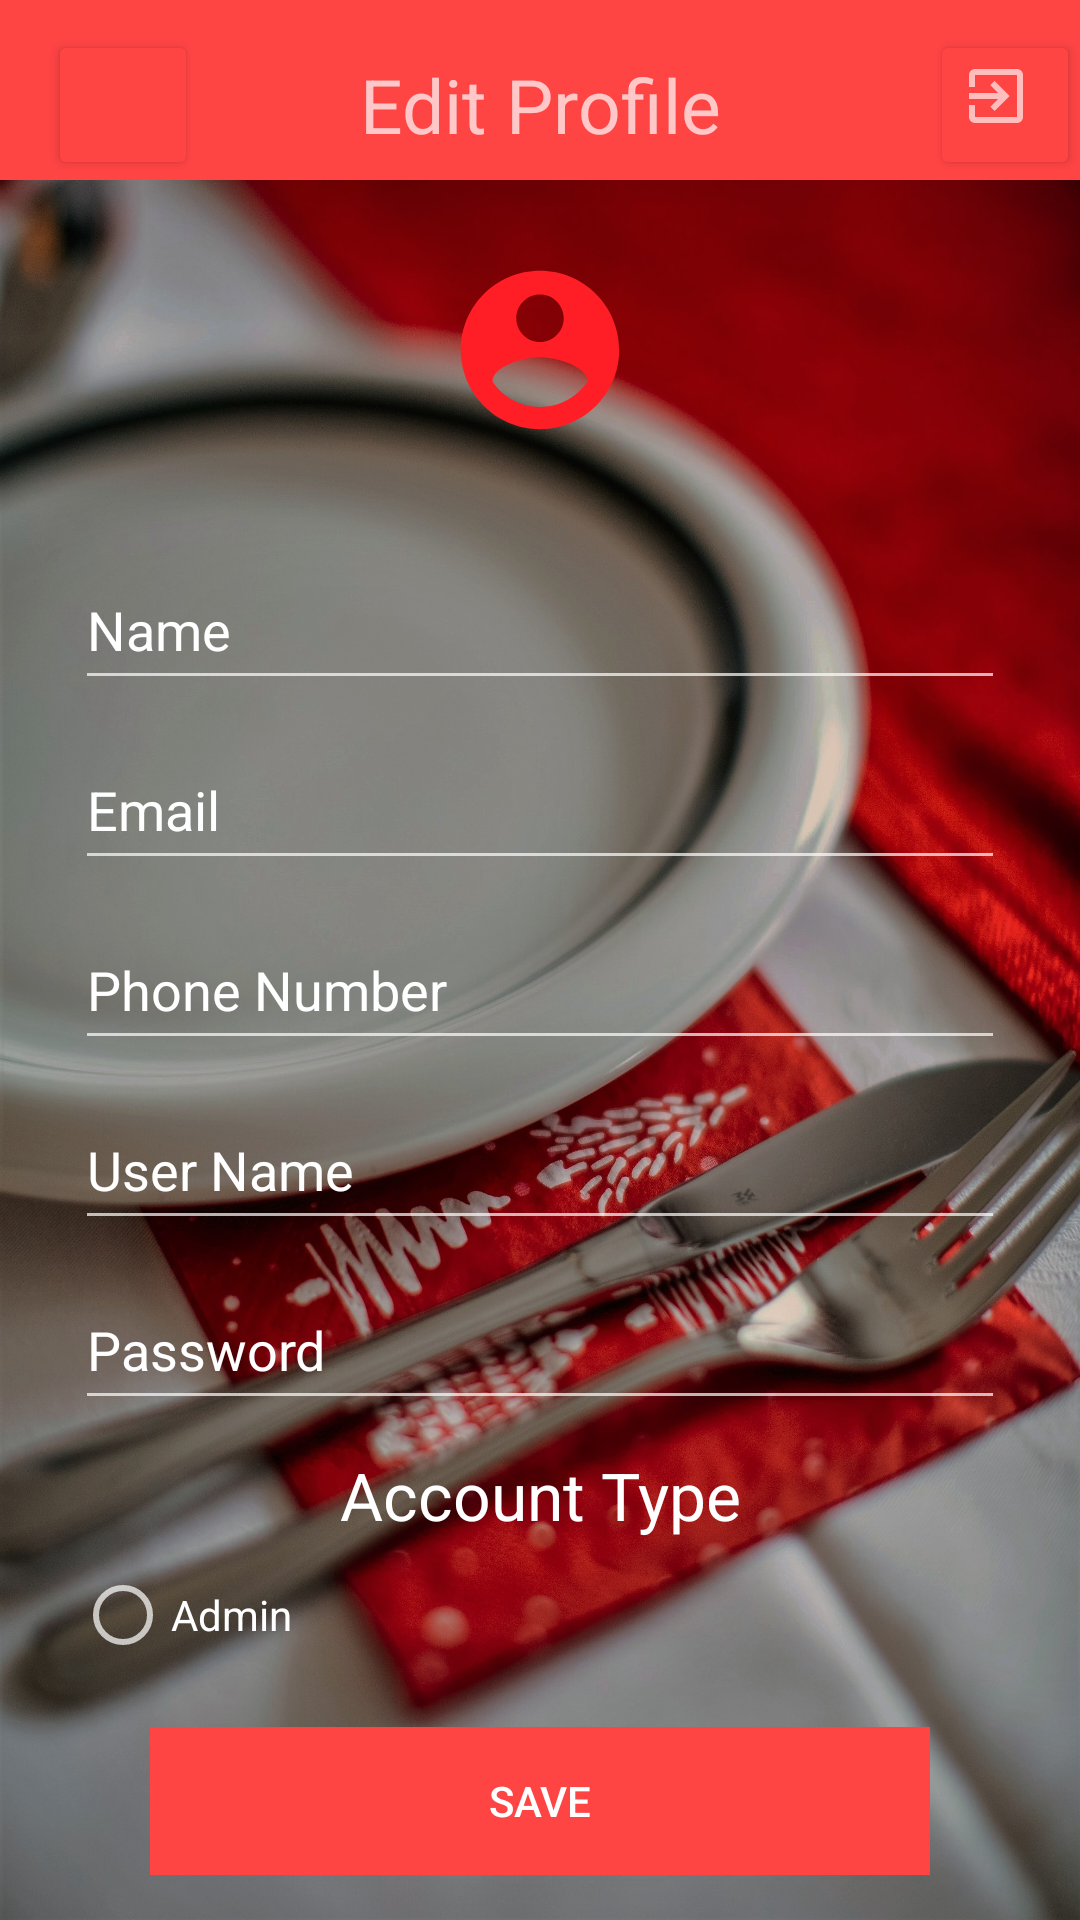

Layout XML and referenced resources for this Android screen:
<!-- AndroidManifest.xml: application theme AppTheme -->
<!-- res/layout/activity_edit_profile.xml -->
<?xml version="1.0" encoding="utf-8"?>
<LinearLayout xmlns:android="http://schemas.android.com/apk/res/android"
    xmlns:app="http://schemas.android.com/apk/res-auto"
    xmlns:tools="http://schemas.android.com/tools"
    android:layout_width="match_parent"
    android:layout_height="match_parent"
    tools:context=".EditProfile"
    android:orientation="vertical"
    android:weightSum="100"
    android:background="@drawable/main">

    <androidx.appcompat.widget.Toolbar
        android:layout_width="match_parent"
        android:layout_height="60dp"
        android:paddingTop="10dp"
        android:background="@android:color/holo_red_light"
        >

        <TextView
            android:layout_width="wrap_content"
            android:layout_height="wrap_content"
            android:layout_gravity="center"
            android:text="Edit Profile"
            android:textSize="25sp"
            android:textAlignment="center"
            android:gravity="center"
            ></TextView>


        <Button
            android:id="@+id/back"
            style="@style/TextAppearance.AppCompat.Widget.Button.Borderless.Colored"
            android:layout_width="50dp"
            android:layout_height="50dp"
            android:drawableTop="@drawable/ic_baseline_arrow_back_24"
            app:backgroundTint="@android:color/holo_red_light"
            android:layout_gravity="left"
            android:paddingLeft="6dp"></Button>

        <Button
            android:id="@+id/signout"
            style="@style/TextAppearance.AppCompat.Widget.Button.Borderless.Colored"
            android:layout_width="50dp"
            android:layout_height="50dp"
            android:drawableTop="@drawable/ic_baseline_exit_to_app_24"
            app:backgroundTint="@android:color/holo_red_light"
            android:layout_gravity="right"
            android:paddingLeft="6dp"></Button>


    </androidx.appcompat.widget.Toolbar>

    <LinearLayout
        android:layout_width="match_parent"
        android:layout_height="0dp"
        android:layout_weight="15"
        android:layout_marginTop="25dp"
        android:layout_marginLeft="25dp"
        android:layout_marginRight="25dp">

        <ImageView
            android:id="@+id/pic"
            android:layout_width="match_parent"
            android:layout_height="match_parent"
            android:layout_marginBottom="10dp"
            android:src="@drawable/ic_baseline_account_circle_24"></ImageView>

    </LinearLayout>

    <LinearLayout
        android:layout_width="match_parent"
        android:layout_height="0dp"
        android:layout_weight="75"
        android:orientation="vertical"
        android:layout_margin="25dp">

        <EditText
            android:id="@+id/name"
            android:layout_width="match_parent"
            android:layout_height="50dp"
            android:layout_marginBottom="10dp"
            android:hint="Name"
            android:textColor="@color/white"
            android:textColorHint="@color/white"></EditText>


        <EditText
            android:id="@+id/email"
            android:layout_width="match_parent"
            android:layout_height="50dp"
            android:layout_marginBottom="10dp"
            android:hint="Email"
            android:textColor="@color/white"
            android:textColorHint="@color/white"></EditText>

        <EditText
            android:id="@+id/phone"
            android:layout_width="match_parent"
            android:layout_height="50dp"
            android:layout_marginBottom="10dp"
            android:hint="Phone Number"
            android:textColor="@color/white"
            android:textColorHint="@color/white"></EditText>

        <EditText
            android:id="@+id/uname"
            android:layout_width="match_parent"
            android:layout_height="50dp"
            android:layout_marginBottom="10dp"
            android:textColor="@color/white"
            android:hint="User Name"
            android:textColorHint="@color/white"></EditText>

        <EditText
            android:id="@+id/pwd"
            android:layout_width="match_parent"
            android:layout_height="50dp"
            android:textColor="@color/white"
            android:layout_marginBottom="10dp"
            android:hint="Password"
            android:textColorHint="@color/white"></EditText>

        <TextView
            android:id="@+id/account_type"
            android:layout_width="match_parent"
            android:layout_height="30dp"
            android:layout_marginBottom="10dp"
            android:gravity="center"
            android:text="Account Type"
            android:textAlignment="center"
            android:textAppearance="@style/TextAppearance.AppCompat.Large"
            android:textColor="@color/white"></TextView>

        <RadioButton
            android:id="@+id/btn_admin"
            android:layout_width="match_parent"
            android:layout_height="30dp"
            android:layout_marginBottom="10dp"
            android:text="Admin"
            android:textColor="@color/white"/>

        <RadioButton
            android:id="@+id/btn_customer"
            android:layout_width="match_parent"
            android:layout_height="30dp"
            android:text="Customer"
            android:textColor="@color/white"/>

    </LinearLayout>

    <Button
        android:id="@+id/save"
        style="@style/Widget.AppCompat.Button.Borderless"
        android:layout_width="match_parent"
        android:layout_height="0dp"
        android:layout_marginLeft="50dp"
        android:layout_marginRight="50dp"
        android:layout_marginBottom="15dp"
        android:layout_weight="10"
        android:text="Save"
        android:textColor="@android:color/white"
        android:background="@android:color/holo_red_light"></Button>


</LinearLayout>
<!-- resources referenced by this layout -->
<resources>
  <!-- drawable ic_baseline_account_circle_24 (drawable) -->
  <vector android:height="24dp" android:tint="#FF1E26"
      android:viewportHeight="24" android:viewportWidth="24"
      android:width="24dp" xmlns:android="http://schemas.android.com/apk/res/android">
      <path android:fillColor="@android:color/white" android:pathData="M12,2C6.48,2 2,6.48 2,12s4.48,10 10,10 10,-4.48 10,-10S17.52,2 12,2zM12,5c1.66,0 3,1.34 3,3s-1.34,3 -3,3 -3,-1.34 -3,-3 1.34,-3 3,-3zM12,19.2c-2.5,0 -4.71,-1.28 -6,-3.22 0.03,-1.99 4,-3.08 6,-3.08 1.99,0 5.97,1.09 6,3.08 -1.29,1.94 -3.5,3.22 -6,3.22z"/>
  </vector>
  <!-- drawable ic_baseline_exit_to_app_24 (drawable) -->
  <vector android:alpha="0.65" android:height="24dp"
      android:tint="@android:color/white" android:viewportHeight="24"
      android:viewportWidth="24" android:width="24dp" xmlns:android="http://schemas.android.com/apk/res/android">
      <path android:fillColor="@android:color/white" android:pathData="M10.09,15.59L11.5,17l5,-5 -5,-5 -1.41,1.41L12.67,11H3v2h9.67l-2.58,2.59zM19,3H5c-1.11,0 -2,0.9 -2,2v4h2V5h14v14H5v-4H3v4c0,1.1 0.89,2 2,2h14c1.1,0 2,-0.9 2,-2V5c0,-1.1 -0.9,-2 -2,-2z"/>
  </vector>
  <!-- drawable main: jpg bitmap (drawable, 791485 bytes) -->
  <style name="AppTheme" parent="Theme.AppCompat.NoActionBar">
  
      </style>
  <!-- not gathered from this repository: default colours our renderer supplied (Android Studio template values) -->
  <color name="white">#FFFFFFFF</color>
</resources>
